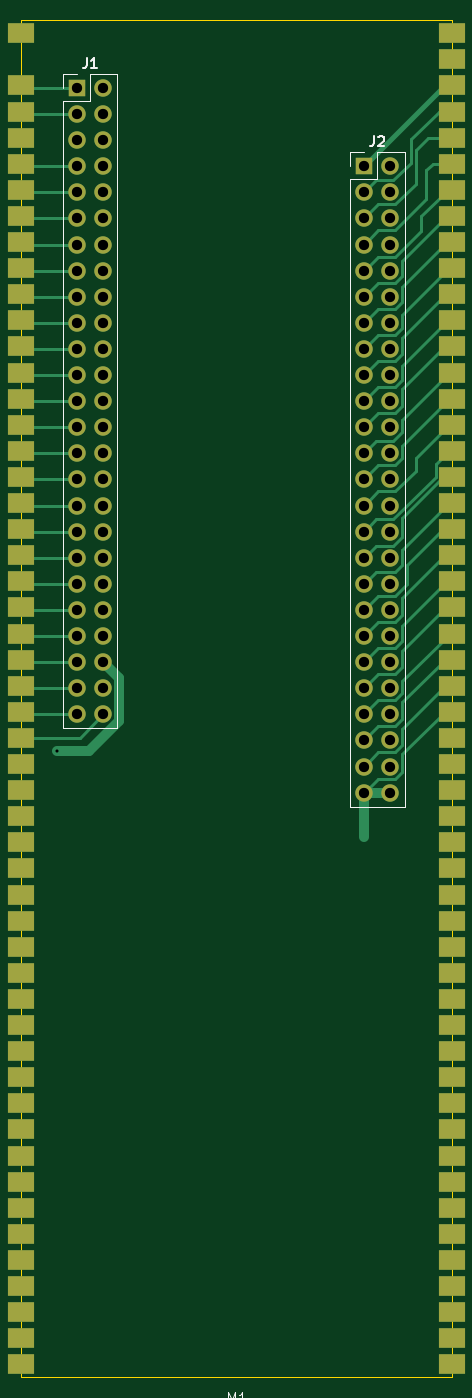
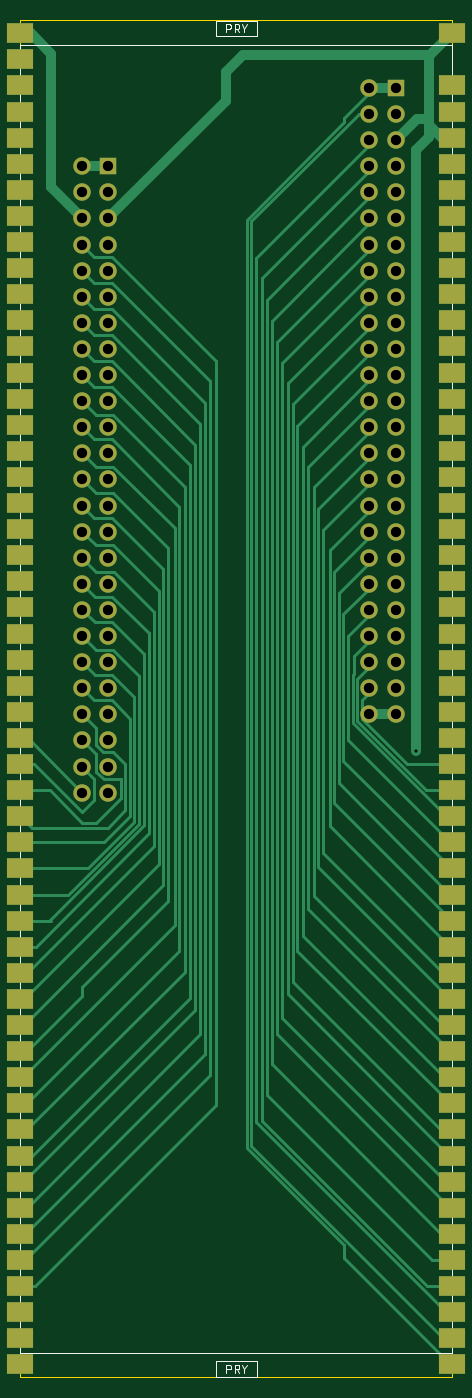
Circuit board: 11 layer files. Board 42.0 x 132.1 mm.
- bottom_copper: te0725-carrier-B_Cu.gbl (18389 bytes)
- bottom_mask: te0725-carrier-B_Mask.gbs (5560 bytes)
- paste: te0725-carrier-B_Paste.gbp (497 bytes)
- bottom_silk: te0725-carrier-B_Silkscreen.gbo (8343 bytes)
- outline: te0725-carrier-Edge_Cuts.gm1 (729 bytes)
- top_copper: te0725-carrier-F_Cu.gtl (16015 bytes)
- top_mask: te0725-carrier-F_Mask.gts (5560 bytes)
- paste: te0725-carrier-F_Paste.gtp (497 bytes)
- top_silk: te0725-carrier-F_Silkscreen.gto (8068 bytes)
- drill: te0725-carrier-NPTH.drl (269 bytes)
- drill: te0725-carrier-PTH.drl (7208 bytes)

=== bottom_copper: te0725-carrier-B_Cu.gbl (18389 bytes, source omitted) ===
=== bottom_mask: te0725-carrier-B_Mask.gbs ===
G04 #@! TF.GenerationSoftware,KiCad,Pcbnew,9.0.1+1*
G04 #@! TF.CreationDate,2025-11-11T14:40:01+00:00*
G04 #@! TF.ProjectId,te0725-carrier,74653037-3235-42d6-9361-72726965722e,rev?*
G04 #@! TF.SameCoordinates,Original*
G04 #@! TF.FileFunction,Soldermask,Bot*
G04 #@! TF.FilePolarity,Negative*
%FSLAX46Y46*%
G04 Gerber Fmt 4.6, Leading zero omitted, Abs format (unit mm)*
G04 Created by KiCad (PCBNEW 9.0.1+1) date 2025-11-11 14:40:01*
%MOMM*%
%LPD*%
G01*
G04 APERTURE LIST*
%ADD10R,2.540000X2.000000*%
%ADD11R,1.700000X1.700000*%
%ADD12C,1.700000*%
G04 APERTURE END LIST*
D10*
X44500000Y-44680000D03*
X44500000Y-49760000D03*
X44500000Y-52300000D03*
X44500000Y-54840000D03*
X44500000Y-57380000D03*
X44500000Y-59920000D03*
X44500000Y-62460000D03*
X44500000Y-65000000D03*
X44500000Y-67540000D03*
X44500000Y-70080000D03*
X44500000Y-72620000D03*
X44500000Y-75160000D03*
X44500000Y-77700000D03*
X44500000Y-80240000D03*
X44500000Y-82780000D03*
X44500000Y-85320000D03*
X44500000Y-87860000D03*
X44500000Y-90400000D03*
X44500000Y-92940000D03*
X44500000Y-95480000D03*
X44500000Y-98020000D03*
X44500000Y-100560000D03*
X44500000Y-103100000D03*
X44500000Y-105640000D03*
X44500000Y-108180000D03*
X44500000Y-110720000D03*
X44500000Y-113260000D03*
X44500000Y-115800000D03*
X44500000Y-118340000D03*
X44500000Y-120880000D03*
X44500000Y-123420000D03*
X44500000Y-125960000D03*
X44500000Y-128500000D03*
X44500000Y-131040000D03*
X44500000Y-133580000D03*
X44500000Y-136120000D03*
X44500000Y-138660000D03*
X44500000Y-141200000D03*
X44500000Y-143740000D03*
X44500000Y-146280000D03*
X44500000Y-148820000D03*
X44500000Y-151360000D03*
X44500000Y-153900000D03*
X44500000Y-156440000D03*
X44500000Y-158980000D03*
X44500000Y-161520000D03*
X44500000Y-164060000D03*
X44500000Y-166600000D03*
X44500000Y-169140000D03*
X44500000Y-171680000D03*
X44500000Y-174220000D03*
X86500000Y-44680000D03*
X86500000Y-47220000D03*
X86500000Y-49760000D03*
X86500000Y-52300000D03*
X86500000Y-54840000D03*
X86500000Y-57380000D03*
X86500000Y-59920000D03*
X86500000Y-62460000D03*
X86500000Y-65000000D03*
X86500000Y-67540000D03*
X86500000Y-70080000D03*
X86500000Y-72620000D03*
X86500000Y-75160000D03*
X86500000Y-77700000D03*
X86500000Y-80240000D03*
X86500000Y-82780000D03*
X86500000Y-85320000D03*
X86500000Y-87860000D03*
X86500000Y-90400000D03*
X86500000Y-92940000D03*
X86500000Y-95480000D03*
X86500000Y-98020000D03*
X86500000Y-100560000D03*
X86500000Y-103100000D03*
X86500000Y-105640000D03*
X86500000Y-108180000D03*
X86500000Y-110720000D03*
X86500000Y-113260000D03*
X86500000Y-115800000D03*
X86500000Y-118340000D03*
X86500000Y-120880000D03*
X86500000Y-123420000D03*
X86500000Y-125960000D03*
X86500000Y-128500000D03*
X86500000Y-131040000D03*
X86500000Y-133580000D03*
X86500000Y-136120000D03*
X86500000Y-138660000D03*
X86500000Y-141200000D03*
X86500000Y-143740000D03*
X86500000Y-146280000D03*
X86500000Y-148820000D03*
X86500000Y-151360000D03*
X86500000Y-153900000D03*
X86500000Y-156440000D03*
X86500000Y-158980000D03*
X86500000Y-161520000D03*
X86500000Y-164060000D03*
X86500000Y-166600000D03*
X86500000Y-169140000D03*
X86500000Y-171680000D03*
X86500000Y-174220000D03*
D11*
X50000000Y-50000000D03*
D12*
X52540000Y-50000000D03*
X50000000Y-52540000D03*
X52540000Y-52540000D03*
X50000000Y-55080000D03*
X52540000Y-55080000D03*
X50000000Y-57620000D03*
X52540000Y-57620000D03*
X50000000Y-60160000D03*
X52540000Y-60160000D03*
X50000000Y-62700000D03*
X52540000Y-62700000D03*
X50000000Y-65240000D03*
X52540000Y-65240000D03*
X50000000Y-67780000D03*
X52540000Y-67780000D03*
X50000000Y-70320000D03*
X52540000Y-70320000D03*
X50000000Y-72860000D03*
X52540000Y-72860000D03*
X50000000Y-75400000D03*
X52540000Y-75400000D03*
X50000000Y-77940000D03*
X52540000Y-77940000D03*
X50000000Y-80480000D03*
X52540000Y-80480000D03*
X50000000Y-83020000D03*
X52540000Y-83020000D03*
X50000000Y-85560000D03*
X52540000Y-85560000D03*
X50000000Y-88100000D03*
X52540000Y-88100000D03*
X50000000Y-90640000D03*
X52540000Y-90640000D03*
X50000000Y-93180000D03*
X52540000Y-93180000D03*
X50000000Y-95720000D03*
X52540000Y-95720000D03*
X50000000Y-98260000D03*
X52540000Y-98260000D03*
X50000000Y-100800000D03*
X52540000Y-100800000D03*
X50000000Y-103340000D03*
X52540000Y-103340000D03*
X50000000Y-105880000D03*
X52540000Y-105880000D03*
X50000000Y-108420000D03*
X52540000Y-108420000D03*
X50000000Y-110960000D03*
X52540000Y-110960000D03*
D11*
X77940000Y-57620000D03*
D12*
X80480000Y-57620000D03*
X77940000Y-60160000D03*
X80480000Y-60160000D03*
X77940000Y-62700000D03*
X80480000Y-62700000D03*
X77940000Y-65240000D03*
X80480000Y-65240000D03*
X77940000Y-67780000D03*
X80480000Y-67780000D03*
X77940000Y-70320000D03*
X80480000Y-70320000D03*
X77940000Y-72860000D03*
X80480000Y-72860000D03*
X77940000Y-75400000D03*
X80480000Y-75400000D03*
X77940000Y-77940000D03*
X80480000Y-77940000D03*
X77940000Y-80480000D03*
X80480000Y-80480000D03*
X77940000Y-83020000D03*
X80480000Y-83020000D03*
X77940000Y-85560000D03*
X80480000Y-85560000D03*
X77940000Y-88100000D03*
X80480000Y-88100000D03*
X77940000Y-90640000D03*
X80480000Y-90640000D03*
X77940000Y-93180000D03*
X80480000Y-93180000D03*
X77940000Y-95720000D03*
X80480000Y-95720000D03*
X77940000Y-98260000D03*
X80480000Y-98260000D03*
X77940000Y-100800000D03*
X80480000Y-100800000D03*
X77940000Y-103340000D03*
X80480000Y-103340000D03*
X77940000Y-105880000D03*
X80480000Y-105880000D03*
X77940000Y-108420000D03*
X80480000Y-108420000D03*
X77940000Y-110960000D03*
X80480000Y-110960000D03*
X77940000Y-113500000D03*
X80480000Y-113500000D03*
X77940000Y-116040000D03*
X80480000Y-116040000D03*
X77940000Y-118580000D03*
X80480000Y-118580000D03*
M02*

=== paste: te0725-carrier-B_Paste.gbp ===
G04 #@! TF.GenerationSoftware,KiCad,Pcbnew,9.0.1+1*
G04 #@! TF.CreationDate,2025-11-11T14:40:01+00:00*
G04 #@! TF.ProjectId,te0725-carrier,74653037-3235-42d6-9361-72726965722e,rev?*
G04 #@! TF.SameCoordinates,Original*
G04 #@! TF.FileFunction,Paste,Bot*
G04 #@! TF.FilePolarity,Positive*
%FSLAX46Y46*%
G04 Gerber Fmt 4.6, Leading zero omitted, Abs format (unit mm)*
G04 Created by KiCad (PCBNEW 9.0.1+1) date 2025-11-11 14:40:01*
%MOMM*%
%LPD*%
G01*
G04 APERTURE LIST*
G04 APERTURE END LIST*
M02*

=== bottom_silk: te0725-carrier-B_Silkscreen.gbo (8343 bytes, source omitted) ===
=== outline: te0725-carrier-Edge_Cuts.gm1 ===
G04 #@! TF.GenerationSoftware,KiCad,Pcbnew,9.0.1+1*
G04 #@! TF.CreationDate,2025-11-11T14:40:01+00:00*
G04 #@! TF.ProjectId,te0725-carrier,74653037-3235-42d6-9361-72726965722e,rev?*
G04 #@! TF.SameCoordinates,Original*
G04 #@! TF.FileFunction,Profile,NP*
%FSLAX46Y46*%
G04 Gerber Fmt 4.6, Leading zero omitted, Abs format (unit mm)*
G04 Created by KiCad (PCBNEW 9.0.1+1) date 2025-11-11 14:40:01*
%MOMM*%
%LPD*%
G01*
G04 APERTURE LIST*
G04 #@! TA.AperFunction,Profile*
%ADD10C,0.050000*%
G04 #@! TD*
G04 APERTURE END LIST*
D10*
X44500000Y-43409999D02*
X44500000Y-175490001D01*
X44500000Y-43409999D02*
X86500000Y-43409999D01*
X44500000Y-175490001D02*
X86500000Y-175490001D01*
X86500000Y-43409999D02*
X86500000Y-175490001D01*
M02*

=== top_copper: te0725-carrier-F_Cu.gtl (16015 bytes, source omitted) ===
=== top_mask: te0725-carrier-F_Mask.gts ===
G04 #@! TF.GenerationSoftware,KiCad,Pcbnew,9.0.1+1*
G04 #@! TF.CreationDate,2025-11-11T14:40:01+00:00*
G04 #@! TF.ProjectId,te0725-carrier,74653037-3235-42d6-9361-72726965722e,rev?*
G04 #@! TF.SameCoordinates,Original*
G04 #@! TF.FileFunction,Soldermask,Top*
G04 #@! TF.FilePolarity,Negative*
%FSLAX46Y46*%
G04 Gerber Fmt 4.6, Leading zero omitted, Abs format (unit mm)*
G04 Created by KiCad (PCBNEW 9.0.1+1) date 2025-11-11 14:40:01*
%MOMM*%
%LPD*%
G01*
G04 APERTURE LIST*
%ADD10R,2.540000X2.000000*%
%ADD11R,1.700000X1.700000*%
%ADD12C,1.700000*%
G04 APERTURE END LIST*
D10*
X44500000Y-44680000D03*
X44500000Y-49760000D03*
X44500000Y-52300000D03*
X44500000Y-54840000D03*
X44500000Y-57380000D03*
X44500000Y-59920000D03*
X44500000Y-62460000D03*
X44500000Y-65000000D03*
X44500000Y-67540000D03*
X44500000Y-70080000D03*
X44500000Y-72620000D03*
X44500000Y-75160000D03*
X44500000Y-77700000D03*
X44500000Y-80240000D03*
X44500000Y-82780000D03*
X44500000Y-85320000D03*
X44500000Y-87860000D03*
X44500000Y-90400000D03*
X44500000Y-92940000D03*
X44500000Y-95480000D03*
X44500000Y-98020000D03*
X44500000Y-100560000D03*
X44500000Y-103100000D03*
X44500000Y-105640000D03*
X44500000Y-108180000D03*
X44500000Y-110720000D03*
X44500000Y-113260000D03*
X44500000Y-115800000D03*
X44500000Y-118340000D03*
X44500000Y-120880000D03*
X44500000Y-123420000D03*
X44500000Y-125960000D03*
X44500000Y-128500000D03*
X44500000Y-131040000D03*
X44500000Y-133580000D03*
X44500000Y-136120000D03*
X44500000Y-138660000D03*
X44500000Y-141200000D03*
X44500000Y-143740000D03*
X44500000Y-146280000D03*
X44500000Y-148820000D03*
X44500000Y-151360000D03*
X44500000Y-153900000D03*
X44500000Y-156440000D03*
X44500000Y-158980000D03*
X44500000Y-161520000D03*
X44500000Y-164060000D03*
X44500000Y-166600000D03*
X44500000Y-169140000D03*
X44500000Y-171680000D03*
X44500000Y-174220000D03*
X86500000Y-44680000D03*
X86500000Y-47220000D03*
X86500000Y-49760000D03*
X86500000Y-52300000D03*
X86500000Y-54840000D03*
X86500000Y-57380000D03*
X86500000Y-59920000D03*
X86500000Y-62460000D03*
X86500000Y-65000000D03*
X86500000Y-67540000D03*
X86500000Y-70080000D03*
X86500000Y-72620000D03*
X86500000Y-75160000D03*
X86500000Y-77700000D03*
X86500000Y-80240000D03*
X86500000Y-82780000D03*
X86500000Y-85320000D03*
X86500000Y-87860000D03*
X86500000Y-90400000D03*
X86500000Y-92940000D03*
X86500000Y-95480000D03*
X86500000Y-98020000D03*
X86500000Y-100560000D03*
X86500000Y-103100000D03*
X86500000Y-105640000D03*
X86500000Y-108180000D03*
X86500000Y-110720000D03*
X86500000Y-113260000D03*
X86500000Y-115800000D03*
X86500000Y-118340000D03*
X86500000Y-120880000D03*
X86500000Y-123420000D03*
X86500000Y-125960000D03*
X86500000Y-128500000D03*
X86500000Y-131040000D03*
X86500000Y-133580000D03*
X86500000Y-136120000D03*
X86500000Y-138660000D03*
X86500000Y-141200000D03*
X86500000Y-143740000D03*
X86500000Y-146280000D03*
X86500000Y-148820000D03*
X86500000Y-151360000D03*
X86500000Y-153900000D03*
X86500000Y-156440000D03*
X86500000Y-158980000D03*
X86500000Y-161520000D03*
X86500000Y-164060000D03*
X86500000Y-166600000D03*
X86500000Y-169140000D03*
X86500000Y-171680000D03*
X86500000Y-174220000D03*
D11*
X50000000Y-50000000D03*
D12*
X52540000Y-50000000D03*
X50000000Y-52540000D03*
X52540000Y-52540000D03*
X50000000Y-55080000D03*
X52540000Y-55080000D03*
X50000000Y-57620000D03*
X52540000Y-57620000D03*
X50000000Y-60160000D03*
X52540000Y-60160000D03*
X50000000Y-62700000D03*
X52540000Y-62700000D03*
X50000000Y-65240000D03*
X52540000Y-65240000D03*
X50000000Y-67780000D03*
X52540000Y-67780000D03*
X50000000Y-70320000D03*
X52540000Y-70320000D03*
X50000000Y-72860000D03*
X52540000Y-72860000D03*
X50000000Y-75400000D03*
X52540000Y-75400000D03*
X50000000Y-77940000D03*
X52540000Y-77940000D03*
X50000000Y-80480000D03*
X52540000Y-80480000D03*
X50000000Y-83020000D03*
X52540000Y-83020000D03*
X50000000Y-85560000D03*
X52540000Y-85560000D03*
X50000000Y-88100000D03*
X52540000Y-88100000D03*
X50000000Y-90640000D03*
X52540000Y-90640000D03*
X50000000Y-93180000D03*
X52540000Y-93180000D03*
X50000000Y-95720000D03*
X52540000Y-95720000D03*
X50000000Y-98260000D03*
X52540000Y-98260000D03*
X50000000Y-100800000D03*
X52540000Y-100800000D03*
X50000000Y-103340000D03*
X52540000Y-103340000D03*
X50000000Y-105880000D03*
X52540000Y-105880000D03*
X50000000Y-108420000D03*
X52540000Y-108420000D03*
X50000000Y-110960000D03*
X52540000Y-110960000D03*
D11*
X77940000Y-57620000D03*
D12*
X80480000Y-57620000D03*
X77940000Y-60160000D03*
X80480000Y-60160000D03*
X77940000Y-62700000D03*
X80480000Y-62700000D03*
X77940000Y-65240000D03*
X80480000Y-65240000D03*
X77940000Y-67780000D03*
X80480000Y-67780000D03*
X77940000Y-70320000D03*
X80480000Y-70320000D03*
X77940000Y-72860000D03*
X80480000Y-72860000D03*
X77940000Y-75400000D03*
X80480000Y-75400000D03*
X77940000Y-77940000D03*
X80480000Y-77940000D03*
X77940000Y-80480000D03*
X80480000Y-80480000D03*
X77940000Y-83020000D03*
X80480000Y-83020000D03*
X77940000Y-85560000D03*
X80480000Y-85560000D03*
X77940000Y-88100000D03*
X80480000Y-88100000D03*
X77940000Y-90640000D03*
X80480000Y-90640000D03*
X77940000Y-93180000D03*
X80480000Y-93180000D03*
X77940000Y-95720000D03*
X80480000Y-95720000D03*
X77940000Y-98260000D03*
X80480000Y-98260000D03*
X77940000Y-100800000D03*
X80480000Y-100800000D03*
X77940000Y-103340000D03*
X80480000Y-103340000D03*
X77940000Y-105880000D03*
X80480000Y-105880000D03*
X77940000Y-108420000D03*
X80480000Y-108420000D03*
X77940000Y-110960000D03*
X80480000Y-110960000D03*
X77940000Y-113500000D03*
X80480000Y-113500000D03*
X77940000Y-116040000D03*
X80480000Y-116040000D03*
X77940000Y-118580000D03*
X80480000Y-118580000D03*
M02*

=== paste: te0725-carrier-F_Paste.gtp ===
G04 #@! TF.GenerationSoftware,KiCad,Pcbnew,9.0.1+1*
G04 #@! TF.CreationDate,2025-11-11T14:40:01+00:00*
G04 #@! TF.ProjectId,te0725-carrier,74653037-3235-42d6-9361-72726965722e,rev?*
G04 #@! TF.SameCoordinates,Original*
G04 #@! TF.FileFunction,Paste,Top*
G04 #@! TF.FilePolarity,Positive*
%FSLAX46Y46*%
G04 Gerber Fmt 4.6, Leading zero omitted, Abs format (unit mm)*
G04 Created by KiCad (PCBNEW 9.0.1+1) date 2025-11-11 14:40:01*
%MOMM*%
%LPD*%
G01*
G04 APERTURE LIST*
G04 APERTURE END LIST*
M02*

=== top_silk: te0725-carrier-F_Silkscreen.gto (8068 bytes, source omitted) ===
=== drill: te0725-carrier-NPTH.drl ===
M48
; DRILL file {KiCad 9.0.1+1} date 2025-11-11T14:40:01+0000
; FORMAT={-:-/ absolute / inch / decimal}
; #@! TF.CreationDate,2025-11-11T14:40:01+00:00
; #@! TF.GenerationSoftware,Kicad,Pcbnew,9.0.1+1
; #@! TF.FileFunction,NonPlated,1,2,NPTH
FMAT,2
INCH
%
G90
G05
M30

=== drill: te0725-carrier-PTH.drl (7208 bytes, source omitted) ===
